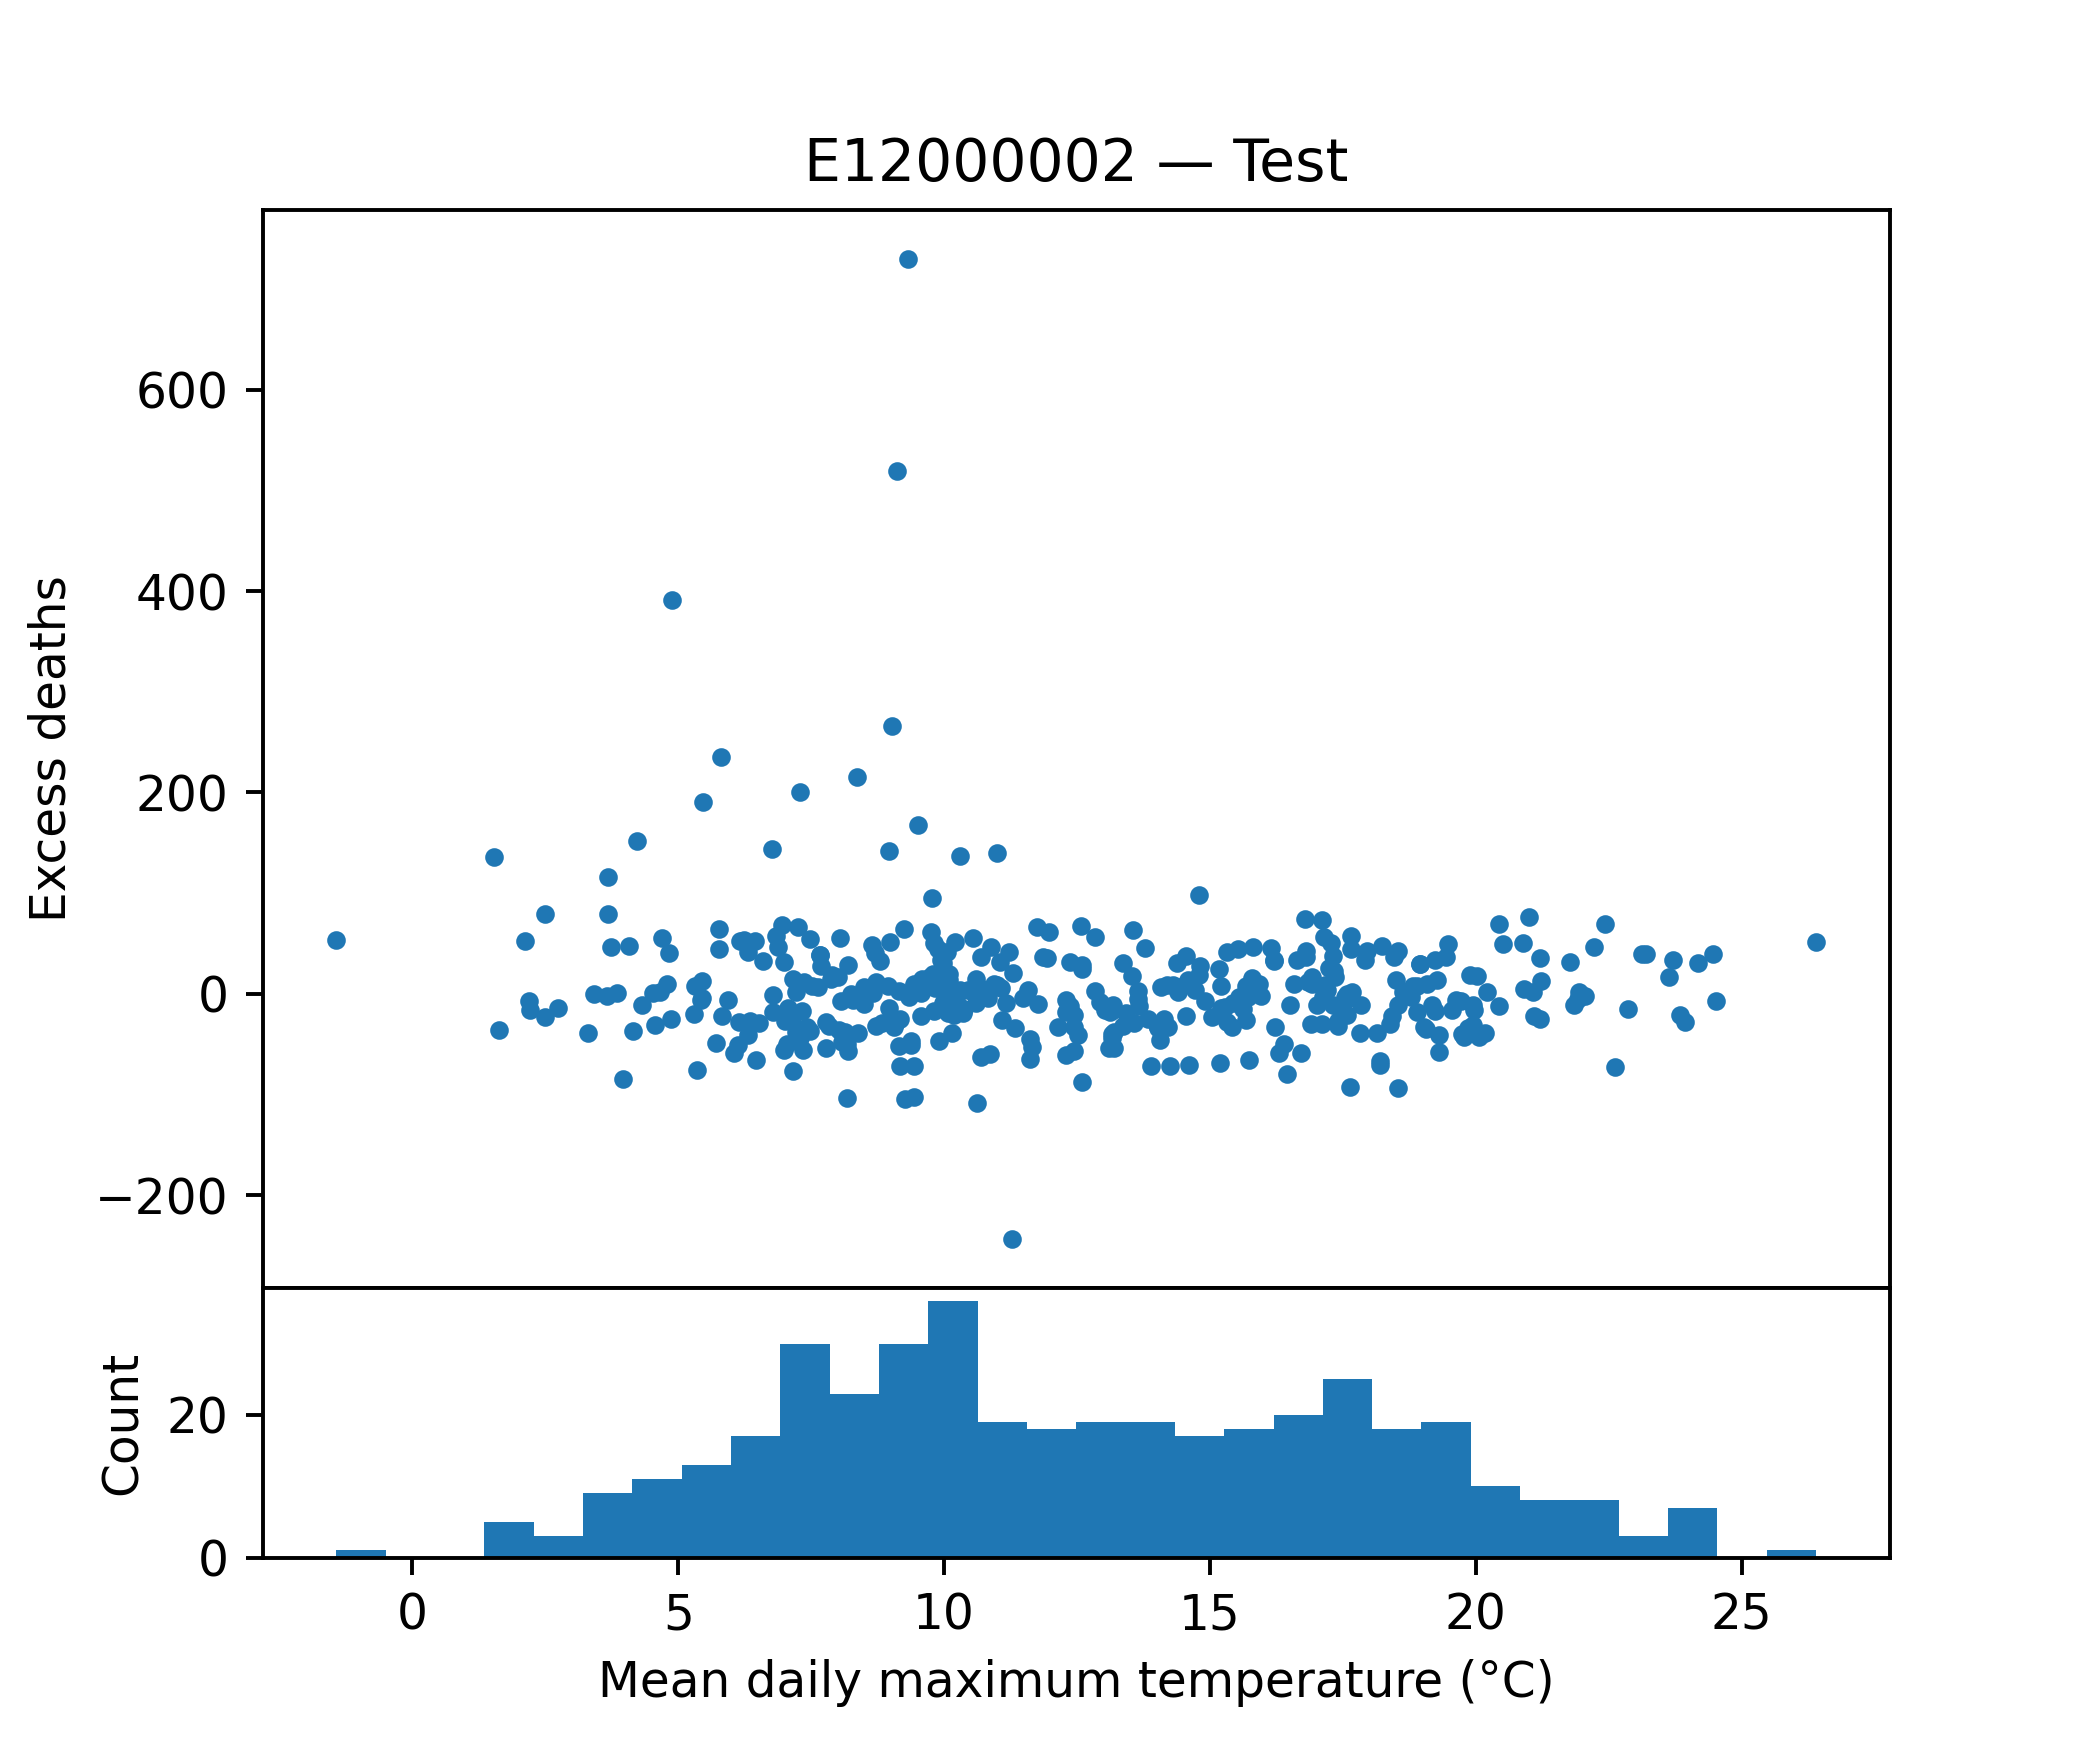

Data behind this chart, as committed beside it:
tempmax, tempmin, temp, feelslikemax, feelslikemin, feelslike, humidity, precip, precipprob, precipcover, snowdepth, windspeed, winddir, sealevelpressure, cloudcover, visibility, excess_deaths
11.97, 7.614, 9.871, 11.17, 5.529, 8.814, 84.34, 1.439, 85.71, 4.763, 0.0, 28.84, 197.4, 1005, 88.29, 12.74, 60.92
17.54, 10.56, 14.0, 17.54, 10.44, 13.96, 79.46, 0.5063, 42.86, 1.787, 0.0, 22.26, 252.5, 1018, 78.14, 21.79, -16.44
18.13, 11.89, 15.07, 18.13, 11.81, 15.06, 78.81, 0.08643, 57.14, 2.977, 0.0, 16.61, 154.1, 1027, 79.37, 20.89, -51.61
5.4, 1.057, 3.086, 1.914, -2.986, -0.5571, 85.17, 3.698, 71.43, 10.12, 0.5286, 22.24, 303.6, 1016, 56.46, 31.43, 3.374
16.73, 10.07, 13.3, 16.73, 9.443, 13.2, 67.53, 0.616, 28.57, 1.191, 0.0, 21.89, 139.1, 1012, 83.34, 21.61, -127.1
6.443, 1.429, 3.771, 4.643, -2.357, 1.143, 78.94, 0.1604, 42.86, 2.976, 0.0, 21.81, 147.4, 1019, 82.79, 12.33, 52.81
13.37, 6.729, 10.14, 13.37, 4.9, 9.314, 77.33, 2.461, 100.0, 9.523, 0.0, 21.67, 221.2, 1010, 72.44, 25.34, 22.47
14.21, 7.8, 10.76, 14.21, 5.1, 9.7, 79.7, 1.958, 100.0, 9.523, 0.0, 30.71, 191.6, 1009, 57.37, 13.37, 12.34
11.93, 7.3, 9.8, 11.93, 4.8, 8.671, 71.39, 0.5993, 71.43, 4.167, 0.0, 31.73, 221.9, 1010, 72.86, 20.43, -33.96
10.46, 5.814, 8.1, 9.514, 3.957, 6.414, 75.33, 0.3506, 42.86, 3.57, 0.0, 21.49, 171.1, 1018, 74.61, 24.0, 10.11
9.714, 4.8, 7.029, 8.657, 1.329, 4.6, 85.39, 0.9131, 71.43, 4.167, 0.0, 28.79, 137.5, 1002, 87.44, 8.943, 33.18
12.2, 5.986, 9.029, 11.9, 3.557, 7.886, 73.7, 0.4936, 57.14, 2.383, 0.0, 25.97, 190, 1020, 74.91, 19.43, 16.22
14.94, 7.629, 11.27, 14.94, 5.571, 10.51, 69.2, 0.7873, 71.43, 4.169, 0.0, 31.26, 221.8, 1014, 64.71, 13.14, -15.64
8.629, 3.914, 6.586, 7.014, 0.4429, 3.671, 84.49, 0.2196, 57.14, 2.977, 0.0, 28.29, 192.7, 1022, 73.84, 10.69, -21.39
7.771, 4.543, 6.071, 6.371, 1.814, 3.814, 79.36, 1.385, 85.71, 7.737, 0.0, 19.79, 265.4, 1021, 67.37, 27.31, 23.68
11.66, 3.886, 8.243, 10.84, 2.214, 6.929, 66.64, 0.1353, 14.29, 1.19, 0.0, 20.67, 157.6, 1021, 69.47, 25.46, -53.23
9.629, 2.3, 6.1, 8.071, -0.4286, 3.529, 68.99, 0.7629, 42.86, 2.976, 0.0, 28.2, 241.2, 1021, 62.44, 22.0, 1.056
8.114, 4.429, 6.129, 7.386, 1.343, 3.843, 90.23, 2.122, 100.0, 10.12, 0.7286, 21.79, 155.7, 1015, 74.74, 8.329, -33.88
5.714, 2.771, 4.243, 3.486, -0.5714, 1.371, 82.87, 0.1021, 42.86, 2.381, 0.0, 23.37, 81.79, 1029, 76.19, 10.53, -49.32
17.61, 12.1, 14.89, 17.61, 11.91, 14.87, 81.31, 3.24, 85.71, 8.929, 0.0, 22.27, 223.1, 1010, 71.03, 11.83, -41.36
9.743, 2.943, 6.543, 8.329, -0.5, 3.757, 85.86, 2.443, 100.0, 10.12, 0.0, 34.66, 198.6, 1010, 60.51, 22.33, -25.3
11.51, 4.657, 8.257, 11.13, 1.529, 6.286, 85.97, 3.177, 85.71, 10.71, 0.0, 25.67, 155.5, 1006, 60.97, 14.33, -18.49
10.99, 5.729, 8.271, 10.56, 2.229, 6.014, 80.33, 0.6649, 71.43, 5.951, 3.0, 39.41, 207.9, 1005, 80.23, 18.41, -21.06
20.41, 13.13, 16.59, 20.41, 13.13, 16.59, 75.13, 0.3819, 14.29, 0.5957, 0.0, 16.94, 291.8, 1021, 71.67, 16.87, -61.61
6.214, 0.3286, 3.557, 2.771, -3.614, -0.3714, 82.31, 1.96, 100.0, 10.12, 0.1429, 29.96, 299.3, 1013, 43.56, 22.09, 4.114
19.9, 10.9, 15.23, 19.9, 10.63, 15.21, 76.77, 0.5799, 28.57, 2.976, 0.0, 20.97, 294.8, 1018, 53.76, 13.83, 18.46
21.41, 12.21, 17.14, 21.41, 12.21, 17.14, 63.6, 0.02771, 14.29, 0.5957, 0.0, 21.31, 99.31, 1022, 45.09, 19.37, -0.3445
9.557, 2.729, 6.086, 8.6, 0.2429, 4.486, 81.29, 0.5251, 100.0, 5.954, 0.0, 18.39, 182.6, 1013, 54.5, 11.46, -22.13
21.66, 12.76, 17.09, 21.66, 12.76, 17.09, 77.57, 0.5883, 85.71, 5.951, 0.0, 19.06, 84.84, 1018, 64.66, 16.9, 51.3
15.67, 11.21, 13.43, 15.67, 10.44, 13.36, 84.96, 3.535, 100.0, 12.5, 0.0, 22.54, 239.3, 1013, 57.7, 20.57, 3.496
21.14, 12.83, 16.96, 21.14, 12.83, 16.96, 67.63, 0.0, 0.0, 0.0, 0.0, 15.7, 119.5, 1023, 56.36, 9.457, -18.21
7.043, 1.929, 4.657, 5.357, -1.814, 2.371, 77.8, 0.7561, 28.57, 1.786, 0.0, 23.34, 193.2, 1020, 68.79, 10.96, -49.4
14.27, 7.286, 10.83, 14.27, 6.3, 10.46, 75.2, 1.662, 71.43, 4.761, 0.0, 19.06, 187.3, 1013, 72.6, 18.04, -14.65
11.99, 4.457, 8.357, 11.66, 1.886, 6.657, 75.13, 1.119, 57.14, 5.356, 0.0, 21.61, 193.1, 1012, 73.36, 29.73, 28.83
10.07, 5.314, 7.7, 8.943, 2.543, 5.771, 90.51, 4.991, 100.0, 12.5, 0.02857, 23.69, 233.2, 1013, 71.33, 19.4, 38.21
18.47, 12.56, 15.31, 18.47, 12.56, 15.31, 79.77, 1.953, 100.0, 11.91, 0.0, 23.7, 222.5, 1006, 71.67, 31.54, -2.67
19.23, 12.23, 15.83, 19.23, 12.23, 15.83, 74.7, 0.8827, 71.43, 5.953, 0.0, 18.87, 142, 1019, 53.43, 10.53, -17.01
12.61, 7.4, 9.9, 12.61, 5.471, 9.057, 77.24, 0.06957, 71.43, 4.167, 0.0, 21.54, 103.9, 1020, 76.26, 19.49, -34.67
10.46, 3.943, 6.943, 9.529, 0.5857, 4.329, 81.09, 2.447, 57.14, 4.166, 0.0, 27.53, 190.1, 1010, 65.5, 12.09, 4.138
18.56, 13.0, 15.59, 18.56, 13.0, 15.59, 83.46, 1.812, 100.0, 11.31, 0.0, 18.9, 189.7, 1013, 51.89, 23.44, -11.81
1.714, -2.129, -0.3, -0.9714, -5.486, -3.457, 89.81, 1.228, 100.0, 7.144, 2.0, 18.83, 189.6, 1013, 64.81, 10.0, 32.91
12.8, 6.6, 9.686, 12.33, 3.614, 8.143, 74.61, 1.651, 85.71, 5.951, 0.0, 30.21, 171.8, 1007, 81.64, 27.41, 24.6
7.829, 3.786, 5.714, 5.543, 0.3429, 3.043, 88.04, 0.04971, 28.57, 1.191, 0.0, 25.64, 249.4, 1031, 82.06, 10.07, -31.95
11.23, 6.243, 8.886, 9.814, 3.986, 6.9, 89.66, 5.085, 100.0, 12.5, 0.0, 28.57, 215.6, 994.6, 56.73, 12.66, 20.61
6.157, 0.6857, 3.5, 3.414, -2.257, 0.5286, 85.26, 1.126, 100.0, 7.141, 1.0, 26.17, 219, 1004, 72.83, 19.03, 52.62
6.871, 2.443, 4.686, 4.357, -0.3286, 2.157, 89.69, 1.159, 71.43, 7.74, 0.02857, 18.87, 169.7, 1009, 76.24, 20.07, 46.18
18.21, 9.657, 14.1, 18.21, 9.043, 14.01, 72.39, 0.7149, 42.86, 2.381, 0.0, 22.34, 245.5, 1024, 61.59, 33.0, -40.47
19.69, 13.24, 16.61, 19.69, 13.24, 16.6, 79.07, 2.504, 42.86, 4.167, 0.0, 19.51, 211.5, 1014, 75.77, 28.04, 59.54
23.64, 14.93, 19.13, 23.69, 14.93, 19.13, 66.29, 0.0, 0.0, 0.0, 0.0, 14.83, 162.7, 1019, 68.33, 11.81, 16.38
7.2, 2.986, 5.243, 6.3, 0.4429, 3.429, 85.06, 0.09414, 28.57, 1.191, 0.0, 15.64, 184.3, 1020, 74.56, 9.643, -66.06
11.8, 6.586, 9.2, 11.8, 3.729, 7.557, 85.31, 1.655, 100.0, 7.141, 0.0, 25.73, 216.1, 995.3, 78.19, 18.1, 101.4
10.41, 4.529, 7.914, 9.257, 0.9286, 5.314, 76.49, 3.689, 100.0, 11.31, 0.0, 34.69, 231.5, 1014, 75.81, 25.49, -50.38
16.37, 9.4, 12.57, 16.37, 8.529, 12.19, 76.6, 0.3307, 57.14, 4.167, 0.0, 22.33, 206.8, 1016, 62.86, 21.03, -27.89
9.786, 3.086, 6.386, 8.529, -0.5143, 4.029, 67.76, 0.1243, 28.57, 1.786, 0.0, 26.37, 208.9, 1019, 65.69, 20.53, -11.23
15.57, 9.771, 12.59, 15.57, 8.614, 12.36, 74.93, 0.8513, 71.43, 4.167, 0.0, 25.16, 194.6, 1011, 75.84, 18.14, 3.111
9.9, 5.186, 7.629, 9.243, 3.743, 6.314, 78.54, 0.003714, 14.29, 0.5957, 0.0, 17.27, 35.09, 1035, 82.96, 13.84, 29.39
6.529, 2.457, 4.557, 2.871, -1.914, 0.6286, 79.56, 1.427, 71.43, 5.356, 0.0, 31.21, 233.9, 1014, 84.13, 20.67, 45.69
14.89, 5.5, 10.24, 14.89, 3.9, 9.757, 75.1, 0.03014, 42.86, 1.787, 0.0, 17.57, 216.1, 1023, 49.73, 10.79, 20.85
7.786, 4.014, 5.857, 5.757, 0.5571, 2.9, 79.57, 1.252, 85.71, 7.739, 0.0, 24.43, 148.0, 1003, 86.87, 15.77, -27.85
18.47, 12.21, 15.4, 18.47, 12.21, 15.4, 80.99, 3.68, 100.0, 9.523, 0.0, 21.13, 162.2, 1012, 50.66, 13.57, 31.98
... 347 more rows
